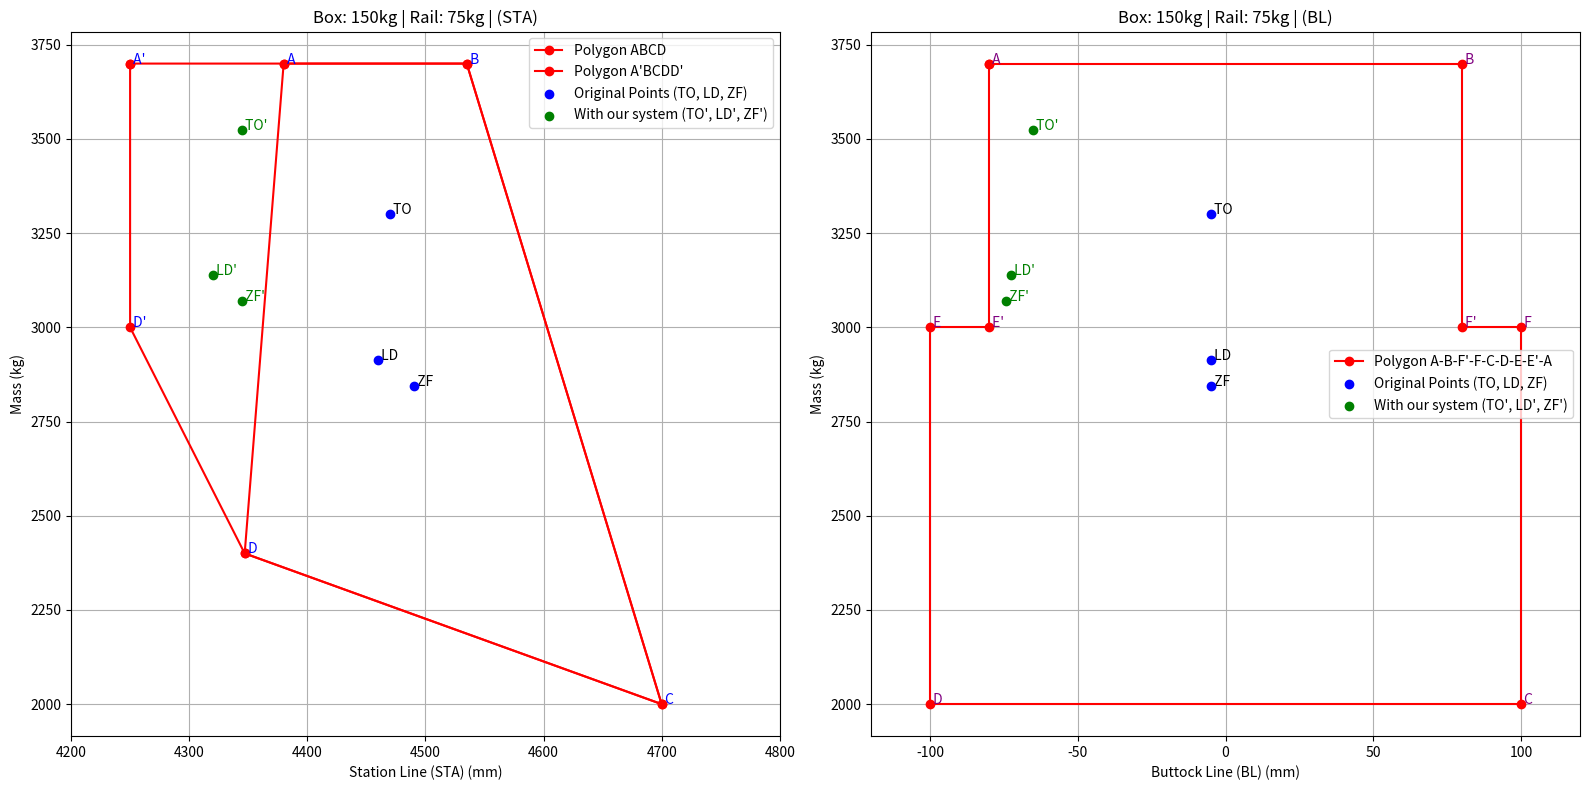

Write the Python code that produced this figure.
import matplotlib.pyplot as plt

######################################
# Mass and coordinates for original points
H145_to_mass = 3300
H145_ld_mass = 2914
H145_zf_mass = 2844

H145_zf_BL = -5
H145_ld_BL = -5
H145_to_BL = -5
H145_zf_STA = 4490
H145_ld_STA = 4460
H145_to_STA = 4470

######################################
# Mass and coordinates for rail and box
rail_mass = 75
rail_BL = -650
rail_STA = 2510

box_mass = 150
box_BL = -1100
box_STA = 2510

######################################
# Define points for Station Line (STA)
sta_points = {
    "A": (4380, 3700),
    "B": (4535, 3700),
    "C": (4700, 2000),
    "D": (4347, 2400),
    "A'": (4250, 3700),
    "D'": (4250, 3000)
}

# Define points for Buttock Line (BL)
bl_points = {
    "A": (-80, 3700),
    "B": (80, 3700),
    "F'": (80, 3000),
    "F": (100, 3000),
    "C": (100, 2000),
    "D": (-100, 2000),
    "E": (-100, 3000),
    "E'": (-80, 3000)
}

# Define polygons for STA
sta_polygon1 = ["A", "B", "C", "D", "A"]  # Closed polygon (ABCD)
sta_polygon2 = ["A'", "B", "C", "D", "D'", "A'"]  # Closed polygon (A'BCDD')
sta_polygon1_coords = [sta_points[point] for point in sta_polygon1]
sta_polygon2_coords = [sta_points[point] for point in sta_polygon2]

# Define the single polygon for BL
bl_polygon = ["A", "B", "F'", "F", "C", "D", "E", "E'", "A"]  # Single polygon A-B-F'-F-C-D-E-E'-A
bl_polygon_coords = [bl_points[point] for point in bl_polygon]

# Additional points for STA and BL
h145_points_sta = {
    "TO": (H145_to_STA, H145_to_mass),
    "LD": (H145_ld_STA, H145_ld_mass),
    "ZF": (H145_zf_STA, H145_zf_mass)
}

h145_points_bl = {
    "TO": (H145_to_BL, H145_to_mass),
    "LD": (H145_ld_BL, H145_ld_mass),
    "ZF": (H145_zf_BL, H145_zf_mass)
}

# New points considering rail and box
to_tot_mass = H145_to_mass + box_mass + rail_mass
ld_tot_mass = H145_ld_mass + box_mass + rail_mass
zf_tot_mass = H145_zf_mass + box_mass + rail_mass

h145_new_points_sta = {
    "TO'": ((H145_to_STA * H145_to_mass + box_mass * box_STA + rail_mass * rail_STA) / to_tot_mass, to_tot_mass),
    "LD'": ((H145_ld_STA * H145_ld_mass + box_mass * box_STA + rail_mass * rail_STA) / ld_tot_mass, ld_tot_mass),
    "ZF'": ((H145_zf_STA * H145_zf_mass + box_mass * box_STA + rail_mass * rail_STA) / zf_tot_mass, zf_tot_mass)
}

h145_new_points_bl = {
    "TO'": ((H145_to_BL * H145_to_mass + box_mass * box_BL + rail_mass * rail_BL) / to_tot_mass, to_tot_mass),
    "LD'": ((H145_ld_BL * H145_ld_mass + box_mass * box_BL + rail_mass * rail_BL) / ld_tot_mass, ld_tot_mass),
    "ZF'": ((H145_zf_BL * H145_zf_mass + box_mass * box_BL + rail_mass * rail_BL) / zf_tot_mass, zf_tot_mass)
}

# Plotting
fig, axes = plt.subplots(1, 2, figsize=(16, 8))

# First graph: STA polygons and additional points
axes[0].plot(*zip(*sta_polygon1_coords), marker="o", color="red", label="Polygon ABCD")
axes[0].plot(*zip(*sta_polygon2_coords), marker="o", color="red", label="Polygon A'BCDD'")
axes[0].scatter(*zip(*h145_points_sta.values()), color="blue", label="Original Points (TO, LD, ZF)", zorder=5)
axes[0].scatter(*zip(*h145_new_points_sta.values()), color="green", label="With our system (TO', LD', ZF')", zorder=6)
axes[0].set_title(f"Box: {box_mass}kg | Rail: {rail_mass}kg | (STA)")
axes[0].set_xlabel("Station Line (STA) (mm)")
axes[0].set_ylabel("Mass (kg)")
axes[0].grid(True)
axes[0].legend()

# Annotate points for STA
for point, coord in sta_points.items():
    axes[0].text(coord[0], coord[1], f" {point}", fontsize=10, color="blue")
for label, coord in h145_points_sta.items():
    axes[0].text(coord[0], coord[1], f" {label}", fontsize=10, color="black")
for label, coord in h145_new_points_sta.items():
    axes[0].text(coord[0], coord[1], f" {label}", fontsize=10, color="green")

# Adjust x-axis limits for better visibility
axes[0].set_xlim(4200, 4800)  # Scaled x-axis for STA polygons

# Second graph: Single BL polygon and additional points
axes[1].plot(*zip(*bl_polygon_coords), marker="o", color="red", label="Polygon A-B-F'-F-C-D-E-E'-A")
axes[1].scatter(*zip(*h145_points_bl.values()), color="blue", label="Original Points (TO, LD, ZF)", zorder=5)
axes[1].scatter(*zip(*h145_new_points_bl.values()), color="green", label="With our system (TO', LD', ZF')", zorder=6)
axes[1].set_title(f"Box: {box_mass}kg | Rail: {rail_mass}kg | (BL)")
axes[1].set_xlabel("Buttock Line (BL) (mm)")
axes[1].set_ylabel("Mass (kg)")
axes[1].grid(True)
axes[1].legend()

# Annotate points for BL
for point, coord in bl_points.items():
    axes[1].text(coord[0], coord[1], f" {point}", fontsize=10, color="purple")
for label, coord in h145_points_bl.items():
    axes[1].text(coord[0], coord[1], f" {label}", fontsize=10, color="black")
for label, coord in h145_new_points_bl.items():
    axes[1].text(coord[0], coord[1], f" {label}", fontsize=10, color="green")

# Adjust x-axis limits for better visibility
axes[1].set_xlim(-120, 120)  # Scaled x-axis for BL polygon

# Show both plots
plt.tight_layout()
plt.show()
